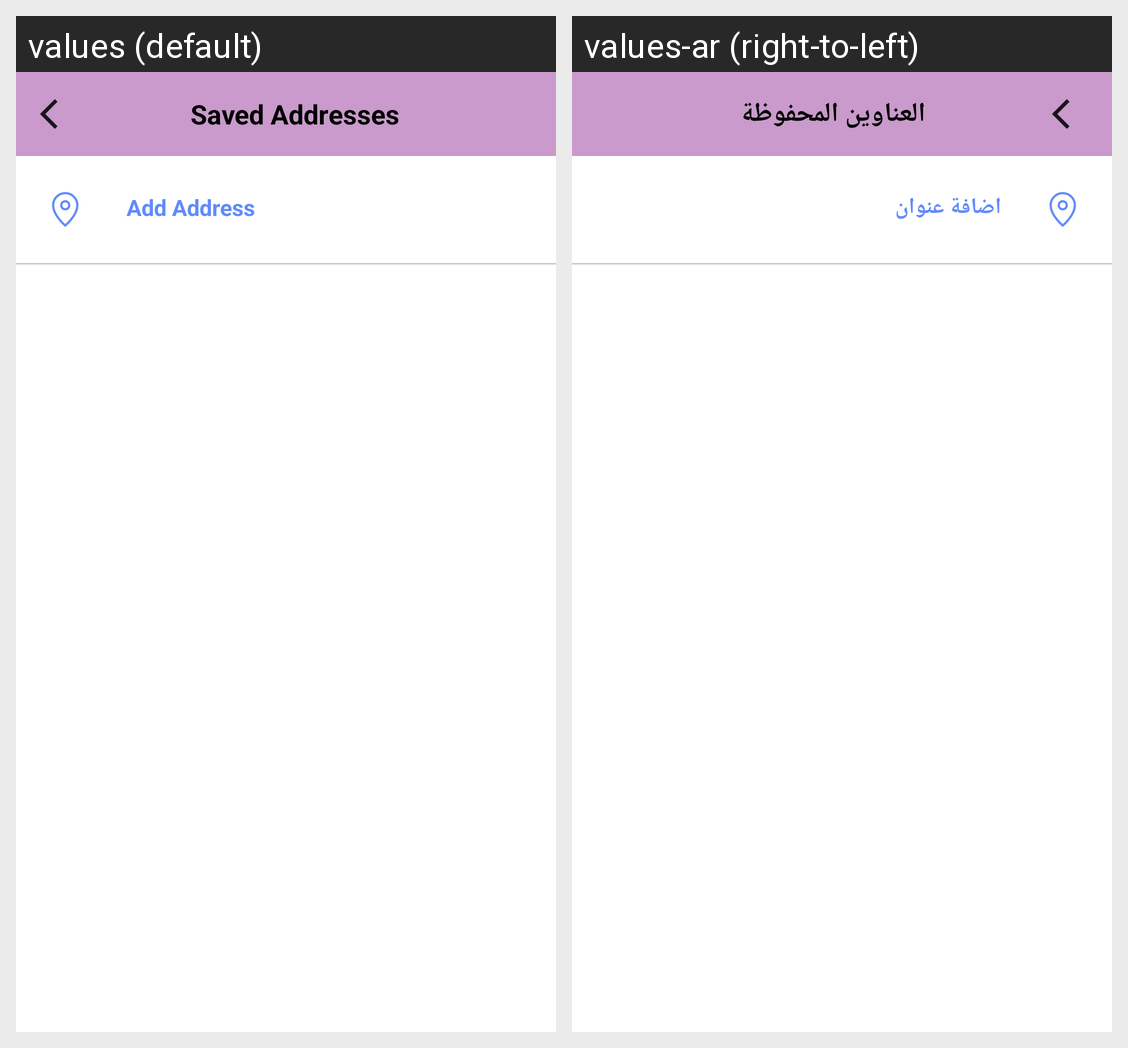

The same Android screen rendered under two of its app's locales, left to right. List the strings drawn on it with the default value and each locale's translation.
Android screen res/layout/fragment_address.xml rendered under 2 locales, left to right: values (default), values-ar (right-to-left). Device: Nexus 5 (rendered at 1080×1920; each locale shown at half size, 540×960, under a caption strip naming it); theme AppTheme.
Strings drawn on this screen, with the default value and each locale's value (text and hints the layout hard-codes, and strings that could not be matched under every locale, appear in the picture but are not listed):

address
  values: Saved Addresses
  values-ar: العناوين المحفوظة

addAddress
  values: Add Address
  values-ar: اضافة عنوان
